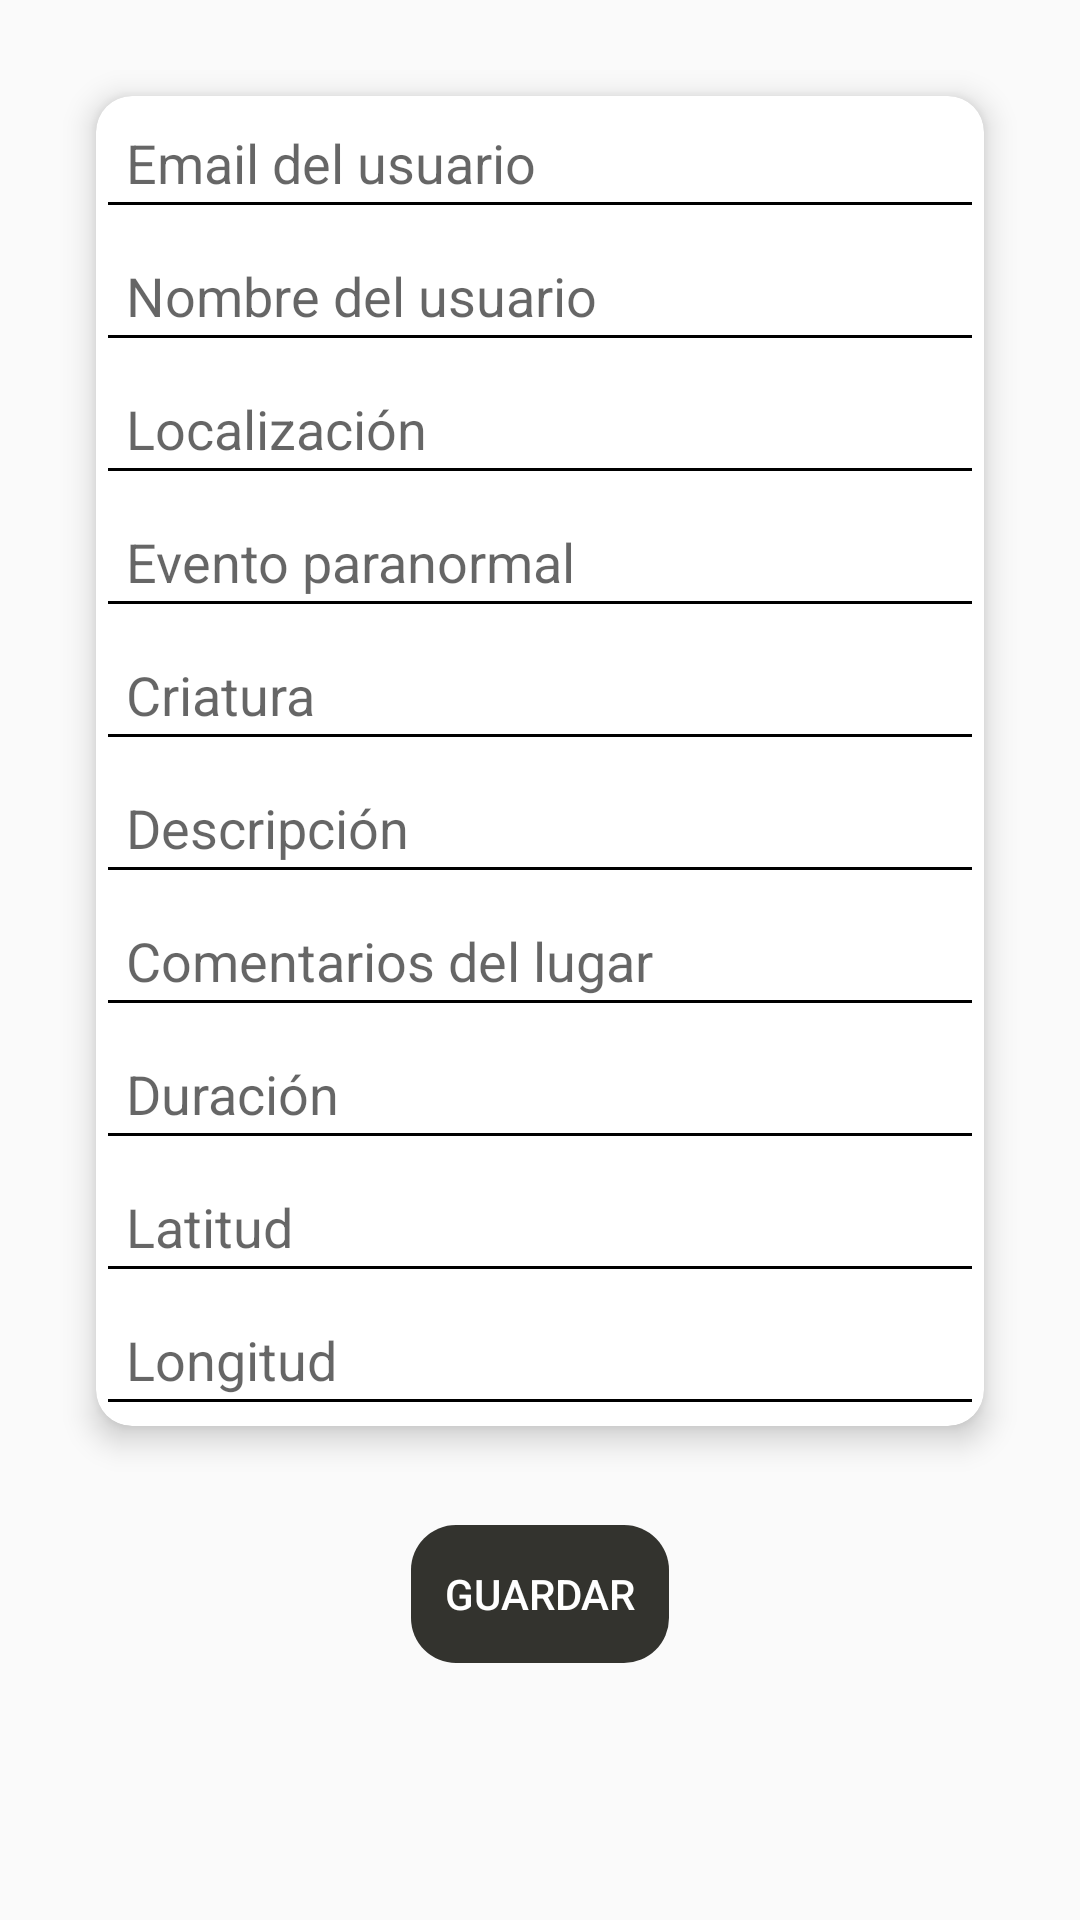

Layout XML and referenced resources for this Android screen:
<!-- AndroidManifest.xml: application theme Theme.LeyendasApp -->
<!-- res/layout/activity_add_location.xml -->
<ScrollView xmlns:android="http://schemas.android.com/apk/res/android"
    android:layout_width="match_parent"
    android:layout_height="match_parent"
    xmlns:app="http://schemas.android.com/apk/res-auto"
    android:padding="16dp">

    <LinearLayout
        android:layout_width="match_parent"
        android:layout_height="wrap_content"
        android:orientation="vertical"
        android:gravity="center_horizontal">

        
        <androidx.cardview.widget.CardView
            android:layout_width="match_parent"
            android:layout_height="wrap_content"
            android:layout_margin="16dp"
            android:padding="16dp"
            app:cardCornerRadius="12dp"
            app:cardElevation="6dp">

            <LinearLayout
                android:layout_width="match_parent"
                android:layout_height="wrap_content"
                android:orientation="vertical">

                <EditText
                    android:id="@+id/userEmail"
                    android:layout_width="match_parent"
                    android:layout_height="wrap_content"
                    android:hint="Email del usuario"
                    android:backgroundTint="@color/black"
                    android:padding="10dp" />

                <EditText
                    android:id="@+id/userName"
                    android:layout_width="match_parent"
                    android:layout_height="wrap_content"
                    android:hint="Nombre del usuario"
                    android:backgroundTint="@color/black"
                    android:padding="10dp" />

                <EditText
                    android:id="@+id/location"
                    android:layout_width="match_parent"
                    android:layout_height="wrap_content"
                    android:hint="Localización"
                    android:backgroundTint="@color/black"
                    android:padding="10dp" />

                <EditText
                    android:id="@+id/paranormalEvent"
                    android:layout_width="match_parent"
                    android:layout_height="wrap_content"
                    android:hint="Evento paranormal"
                    android:backgroundTint="@color/black"
                    android:padding="10dp" />

                <EditText
                    android:id="@+id/creature"
                    android:layout_width="match_parent"
                    android:layout_height="wrap_content"
                    android:hint="Criatura"
                    android:backgroundTint="@color/black"
                    android:padding="10dp" />

                <EditText
                    android:id="@+id/description"
                    android:layout_width="match_parent"
                    android:layout_height="wrap_content"
                    android:hint="Descripción"
                    android:backgroundTint="@color/black"
                    android:padding="10dp" />

                <EditText
                    android:id="@+id/comments"
                    android:layout_width="match_parent"
                    android:layout_height="wrap_content"
                    android:hint="Comentarios del lugar"
                    android:backgroundTint="@color/black"
                    android:padding="10dp" />

                <EditText
                    android:id="@+id/duration"
                    android:layout_width="match_parent"
                    android:layout_height="wrap_content"
                    android:hint="Duración"
                    android:backgroundTint="@color/black"
                    android:padding="10dp" />

                <EditText
                    android:id="@+id/latitude"
                    android:layout_width="match_parent"
                    android:layout_height="wrap_content"
                    android:hint="Latitud"
                    android:enabled="false"
                    android:backgroundTint="@color/black"
                    android:padding="10dp" />

                <EditText
                    android:id="@+id/longitude"
                    android:layout_width="match_parent"
                    android:layout_height="wrap_content"
                    android:hint="Longitud"
                    android:enabled="false"
                    android:backgroundTint="@color/black"
                    android:padding="10dp" />

            </LinearLayout>
        </androidx.cardview.widget.CardView>

        
        <Button
            android:id="@+id/btnSubmit"
            android:layout_width="wrap_content"
            android:layout_height="wrap_content"
            android:textColor="@android:color/white"
            android:background="@drawable/button_background"
            android:layout_marginTop="16dp"
            android:text="Guardar" />
    </LinearLayout>
</ScrollView>
<!-- resources referenced by this layout -->
<resources>
  <!-- drawable button_background (drawable) -->
  <?xml version="1.0" encoding="utf-8"?>
  <selector xmlns:android="http://schemas.android.com/apk/res/android">
      <item android:state_pressed="true">
          <shape android:shape="rectangle">
              <solid android:color="#5B5959" />
              <corners android:radius="15dp"/>
          </shape>
      </item>
      <item>
          <shape android:shape="rectangle">
              <solid android:color="#33332E" />
              <corners android:radius="15dp"/>
              <stroke android:width="2dp" android:color="#00211F1F"/>
              <padding android:left="10dp" android:right="10dp" android:top="5dp" android:bottom="5dp"/>
          </shape>
      </item>
  </selector>
  <style name="Theme.LeyendasApp" parent="android:Theme.Material.Light.NoActionBar" />
  <!-- not gathered from this repository: default colours our renderer supplied (Android Studio template values) -->
  <color name="black">#FF000000</color>
</resources>
